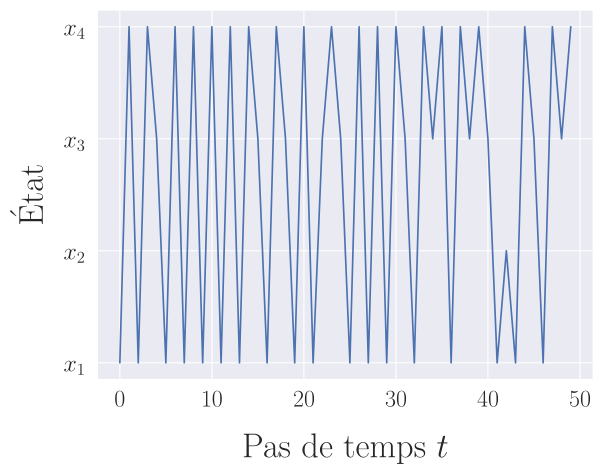

Source code (Python):
import numpy as np
import matplotlib
import matplotlib.pyplot as plt
import seaborn as sns
import pandas as pd

# Parameters for figure formatting
matplotlib.use("pgf")
sns.set_theme(context='paper', style='darkgrid', palette='deep')
matplotlib.rcParams.update({
    'pgf.texsystem': 'pdflatex',
    'font.family': 'serif',
    'font.serif' : ['Computer Modern Roman'],
    'text.usetex': True,
    'pgf.rcfonts': True,
    'axes.labelsize': 24,
    'axes.labelpad': 15,
    'font.size': 15,
    'legend.fontsize': 22,
    'xtick.labelsize': 18,
    'ytick.labelsize': 18,
    'axes.formatter.use_mathtext': True,
    #'axes.formatter.limits': (-0, 0)
})

# Parameters
T = 2000
Q = np.array([[0, 0.1, 0.1, 0.8],
	[1, 0, 0, 0],
	[0.6, 0, 0.1, 0.3],
	[0.4, 0.1, 0.5, 0]])

# Array initialisations
pi = np.array([1, 0, 0, 0]) # Current distribution
chain = np.empty(T) # Stores the states that are chosen as realisation of the chain
occurences = np.empty([T + 1, 4]) # Stores the number of occurences of each state at each time step
occurences[0] = [0, 0, 0, 0]
rng = np.random.default_rng()

for i in range(T):
    sample = rng.multinomial(1, pi) # Pick a random state based on current distribution
    occurences[i] += sample
    occurences[i + 1] = occurences[i]
    chain[i] = np.nonzero(sample)[0][0]
    pi = sample@Q

for i in range(T):
    occurences[i] /= i + 1 # Convert data from number of occurences to occurence frequencies

# Data formatting for occurence frequencies plot
df = pd.DataFrame(data=occurences[:T], columns=['$x_1$', '$x_2$', '$x_3$', '$x_4$'])
tidy = df.stack().reset_index().rename(columns={"level_0": "Pas de temps $t$", "level_1": "États", 0: "Taux d'apparition"})
sns.lineplot(x='Pas de temps $t$', y="Taux d'apparition", hue='États', data=tidy)
plt.show()
plt.savefig('1-1-3-freq.pgf', bbox_inches='tight')
plt.cla()

# Chain plot
plt.plot(chain[:50])
plt.xlabel('Pas de temps $t$')
plt.ylabel('État')
plt.yticks(ticks=range(4), labels=['$x_1$', '$x_2$', '$x_3$', '$x_4$'])
plt.show()
plt.savefig('1-1-3-chain.pgf', bbox_inches='tight')



